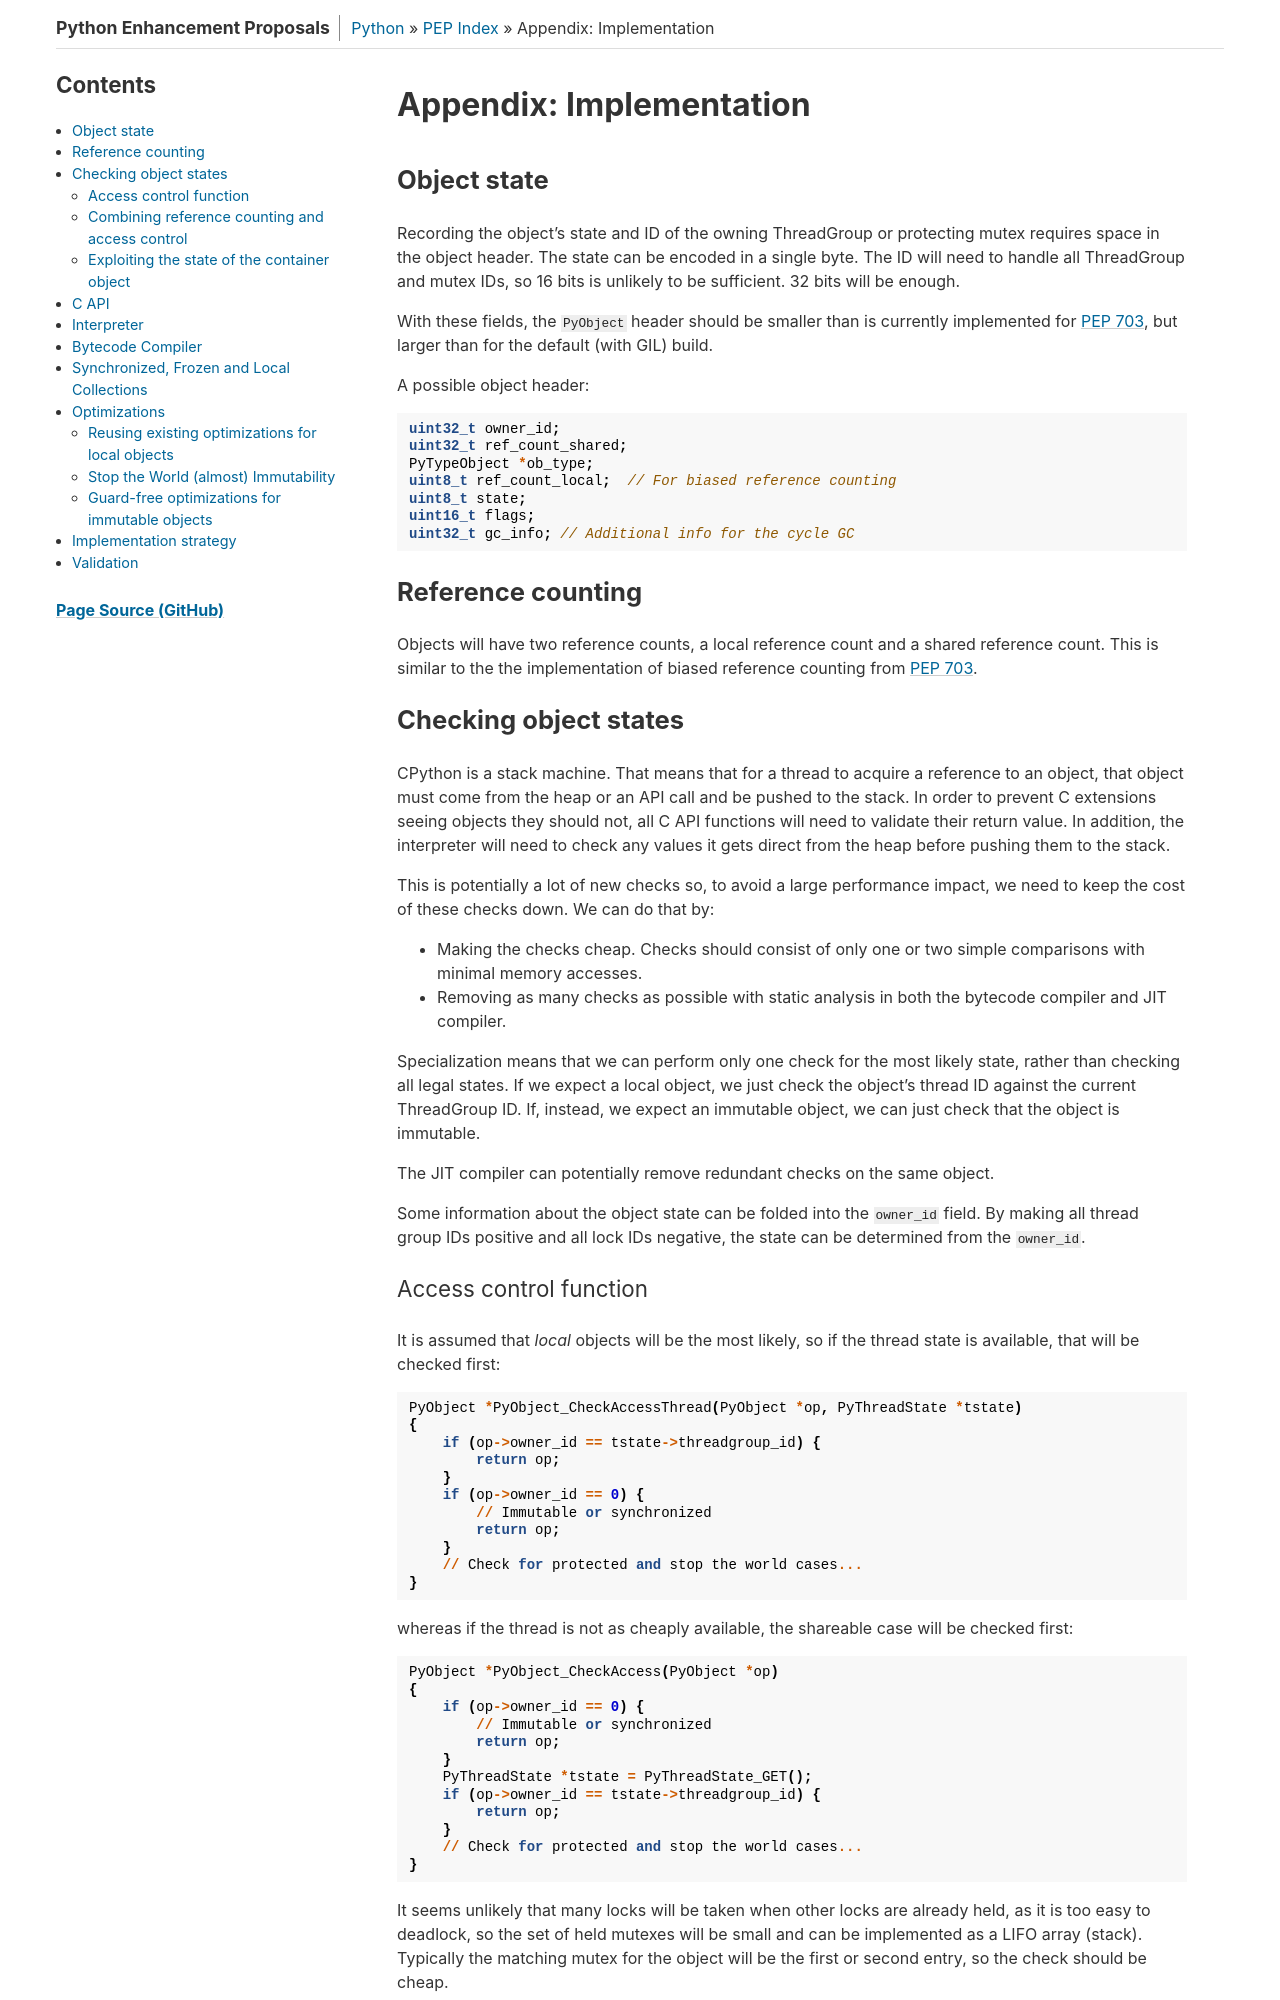

repository: python/peps · page: pep-0805/appendix-implementation/index.html · generator: sphinx

:orphan:

.. _pep805-implementation-details:

Appendix: Implementation
========================

Object state
------------

Recording the object's state and ID of the owning ThreadGroup or protecting
mutex requires space in the object header. The state can be encoded in a single
byte. The ID will need to handle all ThreadGroup and mutex IDs, so 16 bits
is unlikely to be sufficient. 32 bits will be enough.

With these fields, the ``PyObject`` header should be smaller than is
currently implemented for :pep:`703`,  but larger than for the default
(with GIL) build.

A possible object header:

.. code-block:: C

    uint32_t owner_id;
    uint32_t ref_count_shared;
    PyTypeObject *ob_type;
    uint8_t ref_count_local;  // For biased reference counting
    uint8_t state;
    uint16_t flags;
    uint32_t gc_info; // Additional info for the cycle GC

Reference counting
------------------

Objects will have two reference counts, a local reference count and a shared
reference count. This is similar to the the implementation of biased
reference counting from :pep:`703`.

Checking object states
----------------------

CPython is a stack machine. That means that for a thread to acquire a reference
to an object, that object must come from the heap or an API call and be pushed
to the stack. In order to prevent C extensions seeing objects they should not,
all C API functions will need to validate their return value. In addition,
the interpreter will need to check any values it gets direct from the heap
before pushing them to the stack.

This is potentially a lot of new checks so, to avoid a large performance impact,
we need to keep the cost of these checks down. We can do that by:

* Making the checks cheap. Checks should consist of only one or two simple
  comparisons with minimal memory accesses.
* Removing as many checks as possible with static analysis in both the
  bytecode compiler and JIT compiler.

Specialization means that we can perform only one check for the most likely
state, rather than checking all legal states. If we expect a local object,
we just check the object's thread ID against the current ThreadGroup ID.
If, instead, we expect an immutable object,
we can just check that the object is immutable.

The JIT compiler can potentially remove redundant checks on the same object.

Some information about the object state can be folded into the ``owner_id``
field. By making all thread group IDs positive and all lock IDs negative, the
state can be determined from the ``owner_id``.
